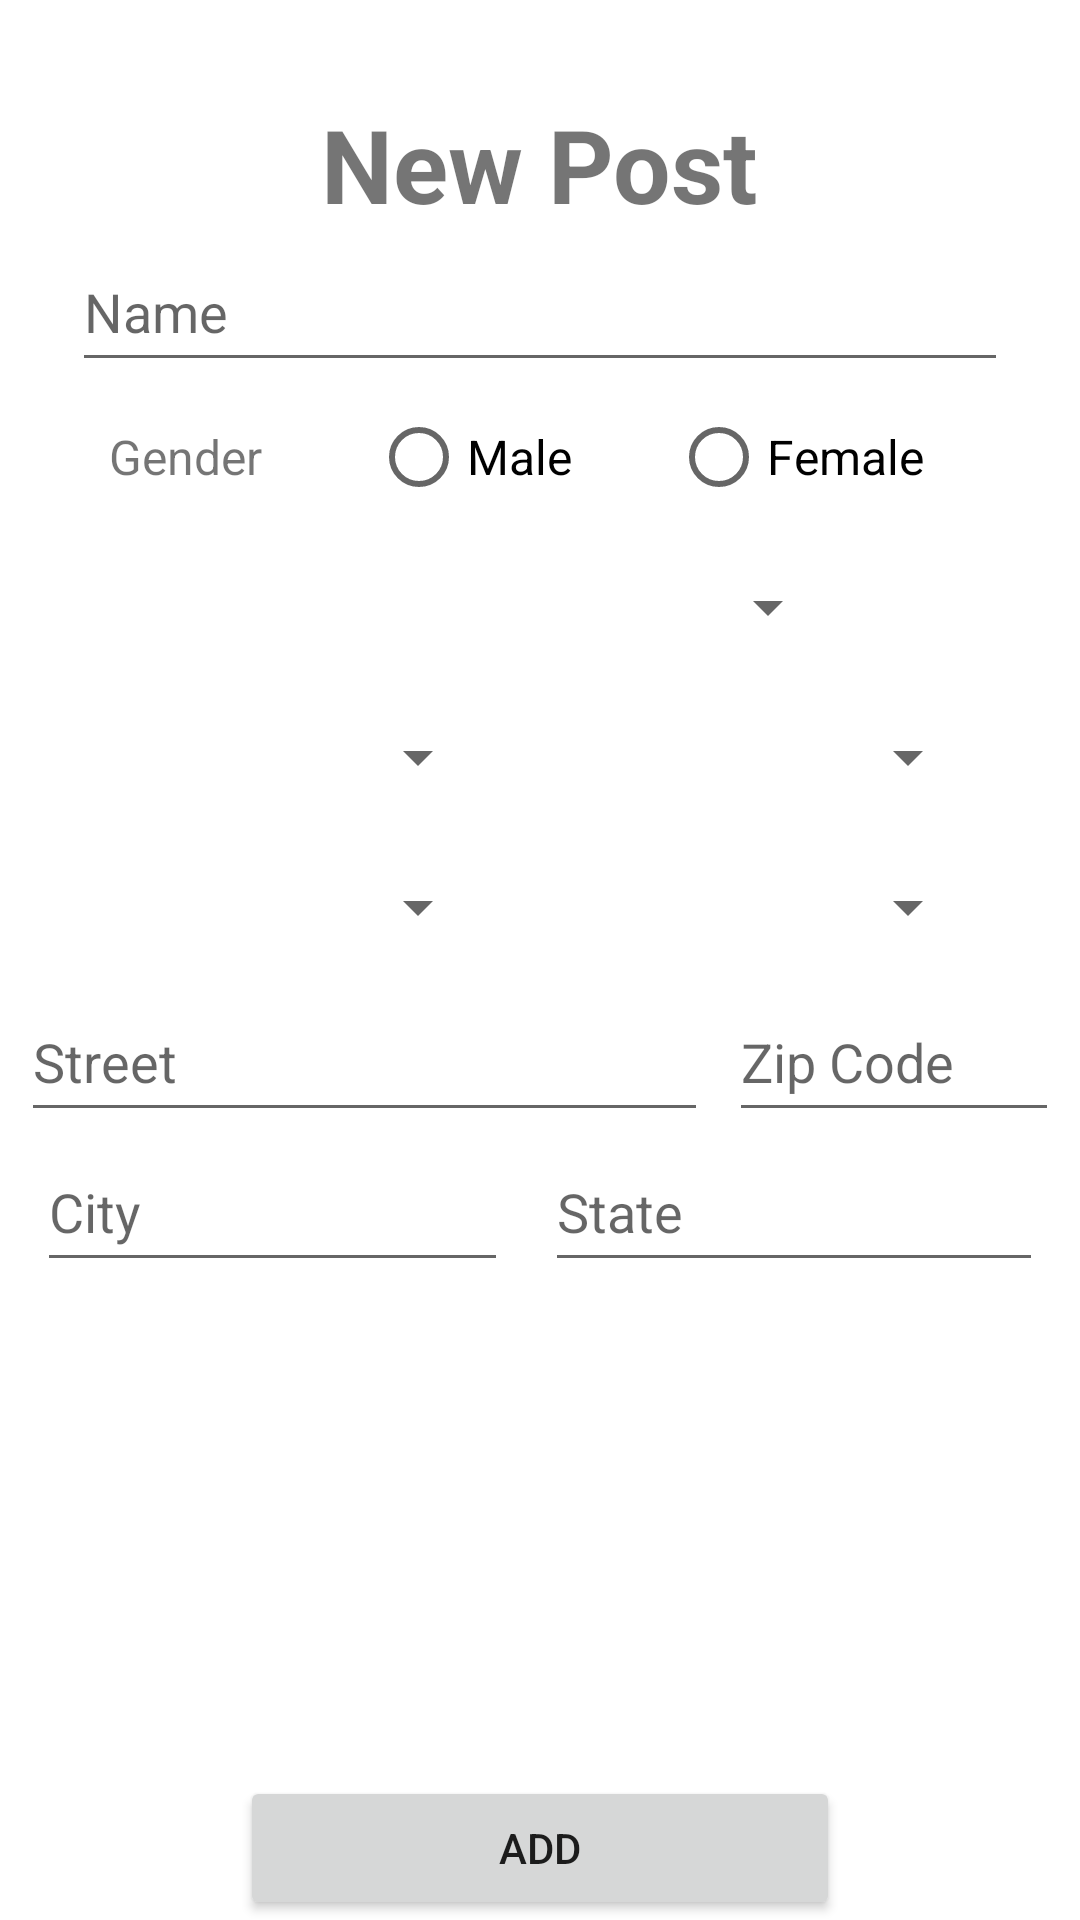

Layout XML and referenced resources for this Android screen:
<!-- AndroidManifest.xml: application theme Theme.INFO6134_Group7 -->
<!-- res/layout/activity_create.xml -->
<?xml version="1.0" encoding="utf-8"?>
<androidx.constraintlayout.widget.ConstraintLayout xmlns:android="http://schemas.android.com/apk/res/android"
    xmlns:app="http://schemas.android.com/apk/res-auto"
    xmlns:tools="http://schemas.android.com/tools"
    android:layout_width="match_parent"
    android:layout_height="match_parent"
    tools:context=".CreateActivity">

    <TextView
        android:id="@+id/textViewTitleCreate"
        android:layout_width="wrap_content"
        android:layout_height="wrap_content"
        android:layout_marginTop="32dp"
        android:text="@string/newpost"
        android:textSize="34sp"
        android:textStyle="bold"
        app:layout_constraintEnd_toEndOf="parent"
        app:layout_constraintStart_toStartOf="parent"
        app:layout_constraintTop_toTopOf="parent" />

    <EditText
        android:id="@+id/editTextNameCreate"
        android:layout_width="0dp"
        android:layout_height="50dp"
        android:layout_marginStart="24dp"
        android:layout_marginEnd="24dp"
        android:ems="10"
        android:hint="@string/dogname"
        android:importantForAutofill="no"
        android:inputType="textPersonName"
        app:layout_constraintEnd_toEndOf="parent"
        app:layout_constraintStart_toStartOf="parent"
        app:layout_constraintTop_toBottomOf="@+id/textViewTitleCreate" />

    <TextView
        android:id="@+id/textViewPostGenderCreate"
        android:layout_width="wrap_content"
        android:layout_height="50dp"
        android:gravity="center"
        android:text="@string/doggender"
        android:textSize="16sp"
        app:layout_constraintEnd_toStartOf="@+id/radioGroupGenderUpdate"
        app:layout_constraintHorizontal_bias="0.5"
        app:layout_constraintStart_toStartOf="parent"
        app:layout_constraintTop_toBottomOf="@+id/editTextNameCreate" />

    <RadioGroup
        android:id="@+id/radioGroupGenderUpdate"
        android:layout_width="wrap_content"
        android:layout_height="wrap_content"
        android:orientation="horizontal"
        app:layout_constraintEnd_toEndOf="parent"
        app:layout_constraintHorizontal_bias="0.5"
        app:layout_constraintStart_toEndOf="@+id/textViewPostGenderCreate"
        app:layout_constraintTop_toBottomOf="@+id/editTextNameCreate">

        <RadioButton
            android:id="@+id/radioButtonMaleUpdate"
            android:layout_width="100dp"
            android:layout_height="50dp"
            android:onClick="onRadioClicked"
            android:text="@string/male"
            android:textSize="16sp" />

        <RadioButton
            android:id="@+id/radioButtonFemaleUpdate"
            android:layout_width="100dp"
            android:layout_height="50dp"
            android:onClick="onRadioClicked"
            android:text="@string/female"
            android:textSize="16sp" />
    </RadioGroup>

    <Spinner
        android:id="@+id/spinnerBreedCreate"
        android:layout_width="200dp"
        android:layout_height="50dp"
        android:contentDescription="@string/dogbreed"
        app:layout_constraintEnd_toEndOf="parent"
        app:layout_constraintStart_toStartOf="parent"
        app:layout_constraintTop_toBottomOf="@+id/radioGroupGenderUpdate" />

    <Spinner
        android:id="@+id/spinnerAgeCreate"
        android:layout_width="130dp"
        android:layout_height="50dp"
        android:autofillHints="@string/dogage"
        android:contentDescription="@string/dogage"
        android:spinnerMode="dropdown"
        app:layout_constraintEnd_toStartOf="@+id/spinnerWeightCreate"
        app:layout_constraintHorizontal_bias="0.5"
        app:layout_constraintStart_toStartOf="parent"
        app:layout_constraintTop_toBottomOf="@+id/spinnerBreedCreate" />

    <Spinner
        android:id="@+id/spinnerWeightCreate"
        android:layout_width="130dp"
        android:layout_height="50dp"
        android:contentDescription="@string/dogweight"
        app:layout_constraintEnd_toEndOf="parent"
        app:layout_constraintHorizontal_bias="0.5"
        app:layout_constraintStart_toEndOf="@+id/spinnerAgeCreate"
        app:layout_constraintTop_toBottomOf="@+id/spinnerBreedCreate" />

    <Spinner
        android:id="@+id/spinnerHeightCreate"
        android:layout_width="130dp"
        android:layout_height="50dp"
        android:contentDescription="@string/dogheight"
        app:layout_constraintEnd_toStartOf="@+id/spinnerLengthCreate"
        app:layout_constraintHorizontal_bias="0.5"
        app:layout_constraintStart_toStartOf="parent"
        app:layout_constraintTop_toBottomOf="@+id/spinnerAgeCreate" />

    <Spinner
        android:id="@+id/spinnerLengthCreate"
        android:layout_width="130dp"
        android:layout_height="50dp"
        android:contentDescription="@string/doglength"
        app:layout_constraintEnd_toEndOf="parent"
        app:layout_constraintHorizontal_bias="0.5"
        app:layout_constraintStart_toEndOf="@+id/spinnerHeightCreate"
        app:layout_constraintTop_toBottomOf="@+id/spinnerWeightCreate" />

    <EditText
        android:id="@+id/editTextStreetCreate"
        android:layout_width="229dp"
        android:layout_height="50dp"
        android:ems="10"
        android:hint="@string/street"
        android:importantForAutofill="no"
        android:inputType="textPersonName"
        app:layout_constraintEnd_toStartOf="@+id/editTextZipCreate"
        app:layout_constraintHorizontal_bias="0.5"
        app:layout_constraintStart_toStartOf="parent"
        app:layout_constraintTop_toBottomOf="@+id/spinnerHeightCreate" />

    <EditText
        android:id="@+id/editTextZipCreate"
        android:layout_width="110dp"
        android:layout_height="50dp"
        android:ems="10"
        android:hint="@string/zip"
        android:importantForAutofill="no"
        android:inputType="textPersonName"
        app:layout_constraintEnd_toEndOf="parent"
        app:layout_constraintHorizontal_bias="0.5"
        app:layout_constraintStart_toEndOf="@+id/editTextStreetCreate"
        app:layout_constraintTop_toBottomOf="@+id/spinnerLengthCreate" />

    <EditText
        android:id="@+id/editTextCityCreate"
        android:layout_width="157dp"
        android:layout_height="50dp"
        android:ems="10"
        android:hint="@string/city"
        android:importantForAutofill="no"
        android:inputType="textPersonName"
        app:layout_constraintEnd_toStartOf="@+id/editTextStateCreate"
        app:layout_constraintHorizontal_bias="0.5"
        app:layout_constraintStart_toStartOf="parent"
        app:layout_constraintTop_toBottomOf="@+id/editTextStreetCreate" />

    <EditText
        android:id="@+id/editTextStateCreate"
        android:layout_width="166dp"
        android:layout_height="50dp"
        android:ems="10"
        android:hint="@string/state"
        android:importantForAutofill="no"
        android:inputType="textPersonName"
        app:layout_constraintEnd_toEndOf="parent"
        app:layout_constraintHorizontal_bias="0.5"
        app:layout_constraintStart_toEndOf="@+id/editTextCityCreate"
        app:layout_constraintTop_toBottomOf="@+id/editTextZipCreate" />

    <Button
        android:id="@+id/buttonAddPostCreate"
        android:layout_width="200dp"
        android:layout_height="wrap_content"
        android:onClick="onAddClicked"
        android:text="@string/addpost"
        app:cornerRadius="20dp"
        app:layout_constraintBottom_toBottomOf="parent"
        app:layout_constraintEnd_toEndOf="parent"
        app:layout_constraintStart_toStartOf="parent" />
</androidx.constraintlayout.widget.ConstraintLayout>
<!-- resources referenced by this layout -->
<resources>
  <string name="addpost">Add</string>
  <string name="city">City</string>
  <string name="dogage">Age</string>
  <string name="dogbreed">Breed</string>
  <string name="doggender">Gender</string>
  <string name="dogheight">Height</string>
  <string name="doglength">Length</string>
  <string name="dogname">Name</string>
  <string name="dogweight">Weight</string>
  <string name="female">Female</string>
  <string name="male">Male</string>
  <string name="newpost">New Post</string>
  <string name="state">State</string>
  <string name="street">Street</string>
  <string name="zip">Zip Code</string>
  <style name="Theme.INFO6134_Group7" parent="Theme.MaterialComponents.DayNight.DarkActionBar">
          
          <item name="colorPrimary">@color/orange_537</item>
          <item name="colorPrimaryVariant">@color/orange_130</item>
          <item name="colorOnPrimary">@color/white</item>
          
          <item name="colorSecondary">@color/teal_200</item>
          <item name="colorSecondaryVariant">@color/teal_700</item>
          <item name="colorOnSecondary">@color/black</item>
          
          <item name="android:statusBarColor" tools:targetApi="l">?attr/colorPrimaryVariant</item>
          
          
      </style>
  <color name="orange_537">#FFF86537</color>
  <color name="orange_130">#FFD97130</color>
  <color name="white">#FFFFFFFF</color>
  <color name="teal_200">#FF03DAC5</color>
  <color name="teal_700">#FF018786</color>
  <color name="black">#FF000000</color>
</resources>
